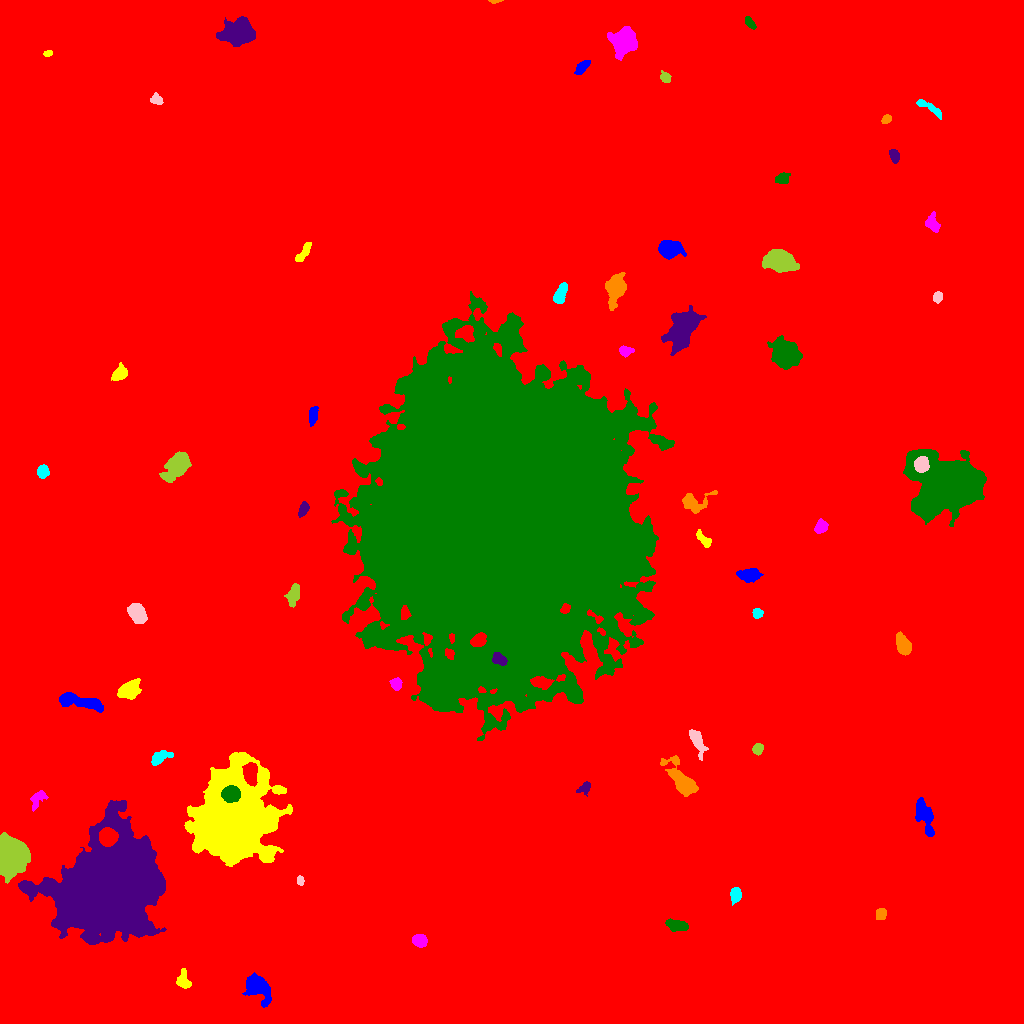

Data behind this chart, as committed beside it:
ID, X, Y, A, B, theta, total_flux, mu_max, mu_median, mu_mean, R_fwhm, R_e, R10, R90, x_start, x_end, y_start, y_end, area, greylevel
0, 513.8, 507, 300.9, 291, 0.7961, 2368328, 18.0, 2.0, 2.56, 89.51, 236.7, 87.43, 397.1, 0, 1023, 0, 1023, 924977, 2.56
1, 257.2, 37.35, 6.957, 4.476, -0.8048, 3919, 22.0, 5.0, 7.339, 6.887, 6.257, 2.459, 10.54, 242, 271, 16, 51, 534, 15.34
2, 182.6, 43.67, 4.934, 2.897, -1.486, 333.0, 5.0, 2.0, 1.708, 4.107, 3.989, 1.596, 6.507, 176, 191, 35, 55, 195, 10.71
3, 419.8, 82.76, 3.428, 2.849, -0.2136, 1384, 17.0, 8.0, 7.732, 4.983, 4.068, 1.596, 6.308, 412, 427, 76, 89, 179, 15.73
4, 676.4, 97.82, 5.778, 2.562, -0.1715, 925.0, 9.0, 4.0, 4.093, 5.585, 4.886, 1.954, 7.313, 665, 688, 92, 105, 226, 12.09
5, 108.4, 136, 20.92, 19.1, 1.114, 366301, 243.0, 15.0, 34.97, 13.74, 21.67, 7.269, 41.49, 18, 166, 79, 223, 10476, 41.97
6, 881.3, 109.9, 2.796, 2.347, 1.49, 232.0, 5.0, 2.0, 1.933, 3.568, 3.241, 1.262, 5.078, 876, 886, 104, 115, 120, 10.93
7, 735.5, 128.9, 3.177, 2.336, 1.422, 935.0, 15.0, 5.0, 5.844, 4.297, 3.432, 1.382, 5.499, 730, 741, 118, 136, 160, 14.84
8, 300.3, 142.8, 2.257, 1.567, 1.564, 214.0, 7.0, 3.0, 3.194, 3.09, 2.394, 0.9772, 3.742, 297, 304, 138, 148, 67, 12.19
9, 9.973, 167.2, 7.196, 6.122, -1.515, 50884, 175.0, 28.0, 46.6, 8.349, 7.899, 3.141, 13.67, 0, 30, 140, 191, 1092, 54.6
10, 107.8, 186.6, 3.947, 3.742, -0.0842, 8639, 73.0, 24.0, 28.23, 5.585, 4.918, 1.954, 7.959, 99, 118, 177, 196, 306, 79.23
11, 924.8, 206.4, 10.11, 3.321, -1.234, 2501, 14.0, 5.0, 5.736, 7.225, 6.308, 2.523, 10.06, 915, 934, 187, 226, 436, 13.74
12, 234.4, 204.2, 18.22, 15.29, 1.528, 178026, 161.0, 12.0, 26.6, 12.73, 17.29, 6.077, 33.61, 184, 292, 157, 271, 6692, 33.6
13, 37.92, 224.8, 5.612, 2.931, 0.9207, 434.0, 5.0, 2.0, 2.309, 4.886, 4.478, 1.784, 6.794, 30, 48, 212, 233, 188, 10.31
14, 230.8, 229.5, 4.415, 3.811, -0.01577, 5898, 35.0, 24.0, 20.99, 7.695, 5.528, 2.326, 7.999, 221, 240, 221, 238, 281, 97.99
15, 584.5, 235.6, 3.585, 2.306, 0.6038, 353.0, 7.0, 2.0, 2.802, 3.432, 3.29, 1.262, 5.382, 576, 590, 227, 242, 126, 10.8
16, 683.5, 240.5, 9.398, 4.025, -0.8878, 4211, 23.0, 4.0, 6.915, 6.723, 6.308, 2.459, 10.97, 660, 698, 227, 268, 609, 14.91
17, 159.5, 265.7, 5.342, 2.666, 0.4472, 780.0, 8.0, 3.0, 3.645, 5.614, 4.478, 1.784, 7.092, 151, 173, 258, 273, 214, 11.64
18, 696.7, 283.3, 6.767, 2.538, -1.18, 1066, 10.0, 3.0, 3.876, 5.557, 4.652, 1.871, 7.919, 689, 708, 263, 294, 275, 12.88
19, 757.6, 274.4, 2.703, 2.331, 0.864, 516.0, 9.0, 4.0, 4.566, 4.146, 3.241, 1.262, 5.078, 752, 763, 268, 280, 113, 12.57
20, 872.3, 269.2, 3.411, 2.006, 0.05085, 374.0, 9.0, 4.0, 4.156, 3.385, 2.821, 1.128, 4.549, 863, 877, 264, 274, 90, 14.16
21, 77.24, 321.7, 13.79, 2.76, -0.2067, 1265, 9.0, 2.0, 2.545, 5.14, 5.944, 2.185, 9.788, 59, 103, 311, 331, 497, 12.55
22, 129.4, 333.7, 5.536, 3.757, 0.4844, 2166, 12.0, 6.0, 6.119, 7.818, 5.836, 2.459, 9.027, 117, 141, 324, 345, 354, 14.12
23, 396, 339.5, 2.809, 2.661, -1.307, 446.0, 7.0, 3.0, 3.484, 4.478, 3.523, 1.382, 5.441, 389, 402, 333, 346, 128, 13.48
24, 503.7, 508.2, 68.27, 58.96, 1.485, 2056529, 123.0, 17.0, 23.98, 41.96, 75.43, 27.06, 131.4, 331, 674, 283, 732, 85769, 30.98
25, 499.6, 363.9, 3.648, 2.351, -0.4604, 813.0, 13.0, 4.0, 5.146, 3.989, 3.568, 1.382, 5.89, 492, 507, 358, 371, 158, 32.15
26, 903, 378.7, 4.786, 2.691, -1.12, 1866, 19.0, 5.0, 6.761, 5.109, 4.514, 1.871, 7.313, 896, 911, 368, 392, 276, 15.76
27, 757, 410.6, 2.234, 2.116, 1.225, 234.0, 6.0, 2.0, 2.388, 3.478, 2.706, 0.9772, 4.37, 752, 763, 405, 415, 98, 11.39
28, 137, 410.3, 4.627, 3.274, -0.9999, 4979, 44.0, 13.0, 15.61, 5.557, 4.918, 1.954, 8.019, 127, 147, 400, 420, 319, 23.61
29, 293.2, 428.2, 5.457, 2.768, 1.324, 695.0, 6.0, 3.0, 2.983, 6.933, 4.983, 1.954, 7.527, 284, 299, 416, 440, 233, 10.98
30, 886.4, 441.3, 4.239, 2.485, -0.2803, 377.0, 6.0, 2.0, 2.016, 4.334, 3.827, 1.493, 6.232, 873, 894, 436, 447, 187, 11.02
31, 748.3, 448.9, 5.486, 3.082, 0.02741, 1010, 8.0, 3.0, 3.7, 6.507, 5.109, 2.034, 8.098, 736, 763, 441, 455, 273, 11.7
32, 704.2, 483.2, 4.812, 2.107, -0.8044, 450.0, 7.0, 3.0, 2.98, 4.222, 3.785, 1.382, 5.89, 696, 711, 476, 494, 151, 11.98
33, 821, 496.5, 3.279, 2.79, 1.001, 573.0, 8.0, 4.0, 3.65, 5.078, 3.868, 1.493, 5.944, 814, 828, 490, 505, 157, 14.65
34, 946.6, 538.5, 17.42, 14.02, -0.1802, 56447, 44.0, 13.0, 14.77, 18.11, 17.43, 6.747, 27.91, 903, 986, 497, 574, 3822, 22.77
35, 303.5, 514.5, 3.423, 1.946, 1.062, 350.0, 7.0, 3.0, 2.692, 3.656, 3.241, 1.262, 5.14, 298, 309, 506, 522, 130, 11.69
36, 693.1, 520.7, 7.211, 4.795, 0.1351, 868.0, 6.0, 2.0, 2.487, 6.933, 5.323, 2.111, 8.686, 682, 717, 510, 533, 349, 11.49
37, 42.81, 552, 3.14, 2.643, 1.269, 752.0, 10.0, 5.0, 5.186, 5.078, 3.742, 1.596, 5.754, 37, 49, 545, 559, 145, 14.19
38, 921.6, 559, 3.713, 3.28, 1.448, 1877, 18.0, 9.0, 8.771, 5.944, 4.549, 1.871, 7.001, 914, 929, 551, 567, 214, 41.77
39, 177.4, 558.5, 7.779, 4.355, 0.8513, 3631, 17.0, 5.0, 6.26, 7.269, 6.652, 2.646, 11.2, 159, 191, 541, 572, 580, 14.26
40, 882.9, 571.6, 2.545, 1.792, -0.1898, 293.0, 7.0, 3.0, 3.447, 3.568, 2.706, 1.128, 4.297, 877, 888, 568, 576, 85, 13.45
41, 312.9, 608.2, 4.54, 1.948, 1.428, 619.0, 9.0, 4.0, 3.943, 4.406, 3.827, 1.493, 5.944, 309, 318, 597, 617, 157, 13.94
42, 120.1, 650.2, 4.155, 3.065, 0.9258, 686.0, 7.0, 3.0, 3.447, 5.528, 4.478, 1.784, 6.887, 111, 127, 643, 661, 199, 11.45
43, 625.4, 672.2, 3.278, 2.251, -0.01156, 306.0, 6.0, 2.0, 2.409, 4.334, 3.29, 1.262, 5.14, 619, 634, 666, 678, 127, 12.41
44, 785.2, 669, 6.652, 5.507, -1.101, 7154, 29.0, 7.0, 9.45, 7.527, 7.378, 2.877, 12.45, 767, 802, 654, 688, 757, 17.45
45, 681.9, 694, 10.04, 5.797, 0.957, 7853, 25.0, 6.0, 7.791, 8.078, 8.667, 3.29, 14.71, 661, 706, 668, 718, 1008, 15.79
46, 615.9, 736, 7.469, 4.385, 1.33, 2656, 14.0, 4.0, 5.239, 7.024, 6.358, 2.523, 10.79, 605, 626, 713, 751, 507, 13.24
47, 560.7, 729.8, 5.84, 2.31, 1.151, 637.0, 6.0, 3.0, 2.882, 6.482, 4.549, 1.784, 6.933, 553, 567, 720, 741, 221, 12.88
48, 937.7, 726.1, 2.526, 2.037, 1.22, 401.0, 9.0, 4.0, 4.01, 3.613, 2.932, 1.128, 4.583, 933, 942, 720, 732, 100, 13.01
49, 779.4, 762.9, 6.805, 4.68, -0.2032, 8712, 36.0, 11.0, 13.55, 7.999, 6.979, 2.821, 11.69, 762, 799, 751, 774, 643, 20.55
50, 1019, 759.8, 3.329, 2.314, 1.394, 366.0, 7.0, 2.0, 2.731, 3.785, 3.29, 1.262, 5.262, 1014, 1023, 752, 767, 134, 11.73
51, 669.3, 774.5, 4.935, 3.832, 0.06451, 4676, 33.0, 10.0, 11.87, 6.206, 5.441, 2.185, 8.813, 658, 686, 764, 783, 394, 19.87
52, 303.7, 771.3, 6.512, 2.068, 0.9854, 470.0, 5.0, 3.0, 2.717, 5.726, 4.37, 1.871, 6.507, 295, 311, 762, 781, 173, 10.72
53, 932.4, 800.2, 4.588, 3.08, -1.182, 716.0, 7.0, 4.0, 3.653, 5.67, 4.549, 1.784, 6.91, 925, 940, 791, 812, 196, 11.65
54, 782.3, 845, 2.947, 2.258, 0.4154, 403.0, 10.0, 2.0, 2.799, 2.932, 3.038, 1.128, 5.293, 775, 790, 840, 851, 144, 11.8
55, 894.2, 867.5, 3.125, 2.064, -1.247, 504.0, 10.0, 4.0, 4.032, 4.029, 3.192, 1.262, 5.078, 889, 899, 860, 874, 125, 14.03
56, 886.3, 904, 2.288, 1.827, 0.6995, 207.0, 6.0, 3.0, 2.494, 3.742, 2.706, 0.9772, 4.068, 881, 891, 900, 909, 83, 16.49
57, 930, 915.6, 8.173, 1.893, -0.5436, 572.0, 6.0, 3.0, 2.995, 6.18, 4.583, 1.871, 6.91, 916, 941, 904, 924, 191, 11.99
58, 156.5, 924.3, 2.928, 2.316, -0.9014, 445.0, 8.0, 3.0, 3.836, 4.26, 3.192, 1.262, 5.14, 150, 163, 919, 931, 116, 11.84
59, 665.4, 945.8, 2.565, 2.324, -0.8006, 248.0, 5.0, 2.0, 2.34, 3.909, 2.985, 1.128, 4.687, 660, 671, 941, 953, 106, 11.34
... 7 more rows
